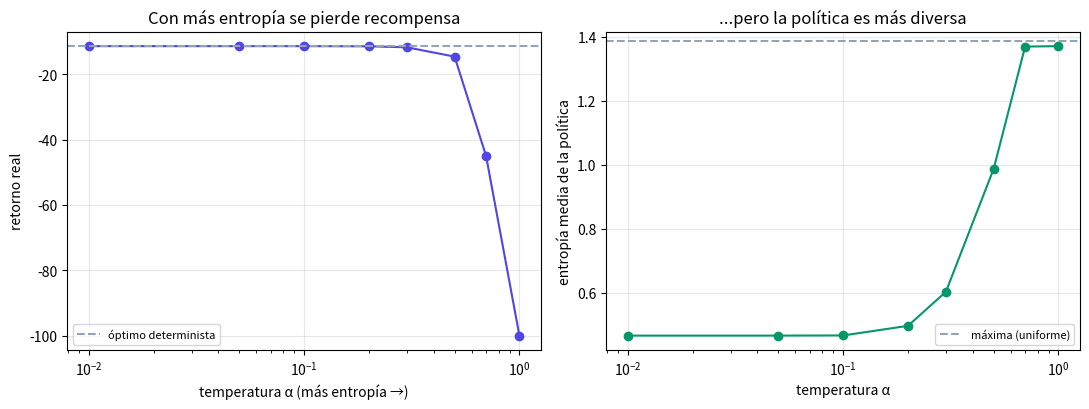
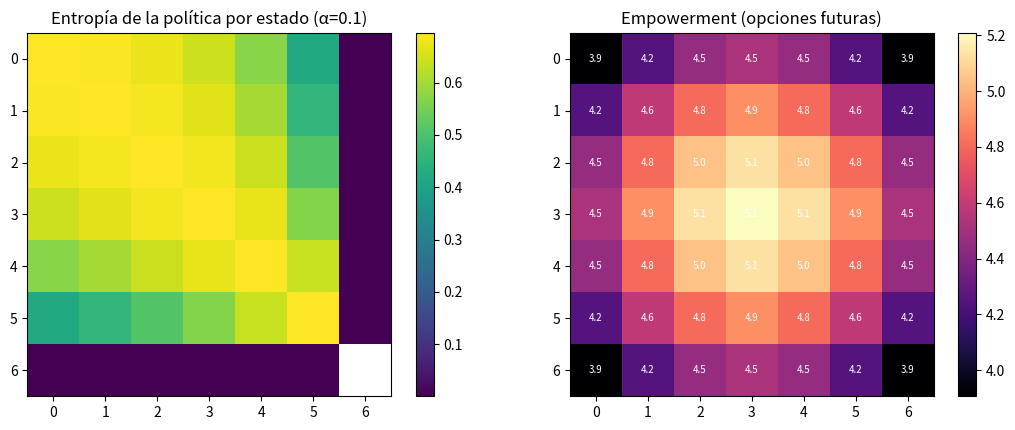

Write Python code to recreate these figures, in order.
"""
Capítulo 20 — RL de máxima entropía y empowerment.

Dos ideas sobre "explorar y mantener opciones abiertas", ilustradas en un
gridworld abierto donde hay MUCHOS caminos óptimos hasta la meta:

  1) RL de MÁXIMA ENTROPÍA (soft value iteration). Maximiza recompensa + entropía
     de la política. La temperatura alpha gradúa el compromiso:
       - alpha -> 0  : recuperamos el óptimo determinista de siempre.
       - alpha grande: la política se vuelve más aleatoria (explora/robusta)...
                       pero sacrifica recompensa. Es un COMPROMISO, no algo gratis.
     La política óptima es un softmax sobre los valores:  pi(a|s) ∝ exp(Q(s,a)/alpha).

  2) EMPOWERMENT: cuántos estados futuros distintos puede alcanzar el agente
     (aquí, un proxy: log2 del nº de estados alcanzables en como mucho k pasos).
     Formaliza "mantener opciones abiertas": el centro tiene más futuro posible
     que una esquina.

Ejecutar:
    python code/20-maxent-empowerment/maxent_empowerment.py
"""
import numpy as np
import matplotlib.pyplot as plt

# ---------- Gridworld abierto (muchos caminos óptimos a la meta) ----------
H, W = 7, 7
GOAL = (H - 1, W - 1)
GAMMA = 0.99
ACTIONS = [(-1, 0), (1, 0), (0, -1), (0, 1)]     # arriba, abajo, izquierda, derecha
A_NAMES = ["arriba", "abajo", "izquierda", "derecha"]
nS, nA = H * W, 4

def idx(r, c): return r * W + c
def rc(s): return divmod(s, W)
GOAL_S = idx(*GOAL)

def siguiente(s, a):
    """Estado resultante de aplicar la acción a en s (chocar con el muro = quedarse)."""
    r, c = rc(s)
    dr, dc = ACTIONS[a]
    nr = min(max(r + dr, 0), H - 1)
    nc = min(max(c + dc, 0), W - 1)
    return idx(nr, nc)

# Tabla de estado-siguiente (transiciones deterministas): NEXT[s, a] -> s'
NEXT = np.array([[siguiente(s, a) for a in range(nA)] for s in range(nS)])

# ---------- Utilidades numéricamente estables ----------
def logsumexp(x, axis):
    m = np.max(x, axis=axis, keepdims=True)
    return (m + np.log(np.sum(np.exp(x - m), axis=axis, keepdims=True))).squeeze(axis)

def softmax(x, axis):
    m = np.max(x, axis=axis, keepdims=True)
    e = np.exp(x - m)
    return e / np.sum(e, axis=axis, keepdims=True)

# ---------- Iteración de valor SUAVE (máxima entropía) ----------
def soft_value_iteration(alpha, iters=600):
    """Bellman suave: V(s) = alpha * logsumexp_a( Q(s,a)/alpha ).
    Devuelve V, Q y la política softmax pi(a|s) = softmax_a(Q(s,a)/alpha)."""
    V = np.zeros(nS)
    for _ in range(iters):
        Q = -1.0 + GAMMA * V[NEXT]                 # recompensa -1 por paso
        newV = alpha * logsumexp(Q / alpha, axis=1)  # "max suave"
        newV[GOAL_S] = 0.0                          # meta absorbente
        if np.max(np.abs(newV - V)) < 1e-10:
            V = newV
            break
        V = newV
    Q = -1.0 + GAMMA * V[NEXT]
    pol = softmax(Q / alpha, axis=1)
    return V, Q, pol

# ---------- Iteración de valor DURA (óptimo determinista, alpha -> 0) ----------
def hard_value_iteration(iters=600):
    V = np.zeros(nS)
    for _ in range(iters):
        Q = -1.0 + GAMMA * V[NEXT]
        newV = np.max(Q, axis=1)
        newV[GOAL_S] = 0.0
        if np.max(np.abs(newV - V)) < 1e-10:
            V = newV
            break
        V = newV
    return V

# ---------- Evaluar el RETORNO REAL de una política (sin el premio de entropía) ----------
def evaluar_politica(pol, iters=5000):
    V = np.zeros(nS)
    for _ in range(iters):
        newV = np.sum(pol * (-1.0 + GAMMA * V[NEXT]), axis=1)
        newV[GOAL_S] = 0.0
        if np.max(np.abs(newV - V)) < 1e-10:
            V = newV
            break
        V = newV
    return V

def entropia_por_estado(pol):
    return -np.sum(pol * np.log(pol + 1e-12), axis=1)

# ---------- 1) El compromiso recompensa <-> entropía ----------
V_opt = hard_value_iteration()
retorno_opt = V_opt[idx(0, 0)]
print(f"Retorno óptimo determinista (alpha -> 0): {retorno_opt:.2f}\n")

alphas = [0.01, 0.05, 0.1, 0.2, 0.3, 0.5, 0.7, 1.0]
retornos, entropias = [], []
print(f"{'alpha':>6}  {'retorno real':>12}  {'entropía media':>14}")
print("-" * 36)
for a in alphas:
    _, _, pol = soft_value_iteration(a)
    retorno = evaluar_politica(pol)[idx(0, 0)]
    H_media = entropia_por_estado(pol)[np.arange(nS) != GOAL_S].mean()
    retornos.append(retorno)
    entropias.append(H_media)
    print(f"{a:6.2f}  {retorno:12.2f}  {H_media:14.3f}")

# La política reparte probabilidad cuando hay varias acciones igual de buenas:
_, _, pol_demo = soft_value_iteration(0.1)
s0 = idx(0, 0)
print(f"\nEn el estado inicial (0,0) con alpha=0.1, la política soft reparte:")
for a in range(nA):
    print(f"  {A_NAMES[a]:>10}: {pol_demo[s0, a]:.2f}")
print("(dos caminos igual de cortos -> reparte entre 'abajo' y 'derecha')")

# ---------- 2) ¿Por qué el retorno se hunde hasta -100? El agente no quiere terminar ----------
# Miramos (5,6), la casilla justo encima de la meta: la acción 'abajo' (índice 1) entra en ella.
print("\nDesde (5,6) -justo encima de la meta- probabilidad de ENTRAR en la meta:")
for a in [0.10, 0.50, 0.70, 1.00]:
    _, _, pol_a = soft_value_iteration(a)
    print(f"  alpha={a:.2f}:  P(abajo | (5,6)) = {pol_a[idx(5, 6), 1]:.3f}")
print(f"Umbral: por encima de alpha* = 1/ln(4) = {1 / np.log(4):.3f}, deambular paga más que terminar.")
pol_unif = np.full((nS, nA), 1.0 / nA)
print(f"(Para comparar: la política UNIFORME vale {evaluar_politica(pol_unif)[idx(0, 0)]:.2f}, no -100.)")

# ---------- 3) Empowerment: nº de futuros alcanzables ----------
def empowerment(k=4):
    """log2 del nº de estados alcanzables desde s en COMO MUCHO k pasos."""
    emp = np.zeros(nS)
    for s in range(nS):
        alcanzables = {s}
        for _ in range(k):
            nuevos = set()
            for u in alcanzables:
                for a in range(nA):
                    nuevos.add(int(NEXT[u, a]))
            alcanzables |= nuevos
        emp[s] = np.log2(len(alcanzables))
    return emp.reshape(H, W)

EMP = empowerment(4)
print(f"\nEmpowerment (log2 de estados alcanzables en como mucho 4 pasos):")
print(f"  esquina (0,0): {EMP[0, 0]:.2f}   centro ({H // 2},{W // 2}): {EMP[H // 2, W // 2]:.2f}")
print("El centro 'abre' más posibilidades que una esquina, aunque la esquina no dé menos recompensa.")

# ---------- Gráficas ----------
fig1, (ax1, ax2) = plt.subplots(1, 2, figsize=(11, 4.2))
ax1.semilogx(alphas, retornos, "o-", color="#4f46e5")
ax1.axhline(retorno_opt, ls="--", color="#94a3b8", label="óptimo determinista")
ax1.set_xlabel("temperatura α (más entropía →)")
ax1.set_ylabel("retorno real")
ax1.set_title("Con más entropía se pierde recompensa")
ax1.legend(fontsize=8); ax1.grid(alpha=0.3)

ax2.semilogx(alphas, entropias, "o-", color="#059669")
ax2.axhline(np.log(nA), ls="--", color="#94a3b8", label="máxima (uniforme)")
ax2.set_xlabel("temperatura α")
ax2.set_ylabel("entropía media de la política")
ax2.set_title("...pero la política es más diversa")
ax2.legend(fontsize=8); ax2.grid(alpha=0.3)
plt.tight_layout()

fig2, (ax3, ax4) = plt.subplots(1, 2, figsize=(11, 4.4))
H_estado = entropia_por_estado(pol_demo).reshape(H, W)
H_estado[GOAL] = np.nan
im3 = ax3.imshow(H_estado, cmap="viridis")
ax3.set_title("Entropía de la política por estado (α=0.1)")
ax3.text(GOAL[1], GOAL[0], "META", ha="center", va="center", color="white", fontsize=8, fontweight="bold")
plt.colorbar(im3, ax=ax3, fraction=0.046)

im4 = ax4.imshow(EMP, cmap="magma")
ax4.set_title("Empowerment (opciones futuras)")
for (r, c), v in np.ndenumerate(EMP):
    ax4.text(c, r, f"{v:.1f}", ha="center", va="center", color="white", fontsize=7)
plt.colorbar(im4, ax=ax4, fraction=0.046)
plt.tight_layout()
plt.show()
